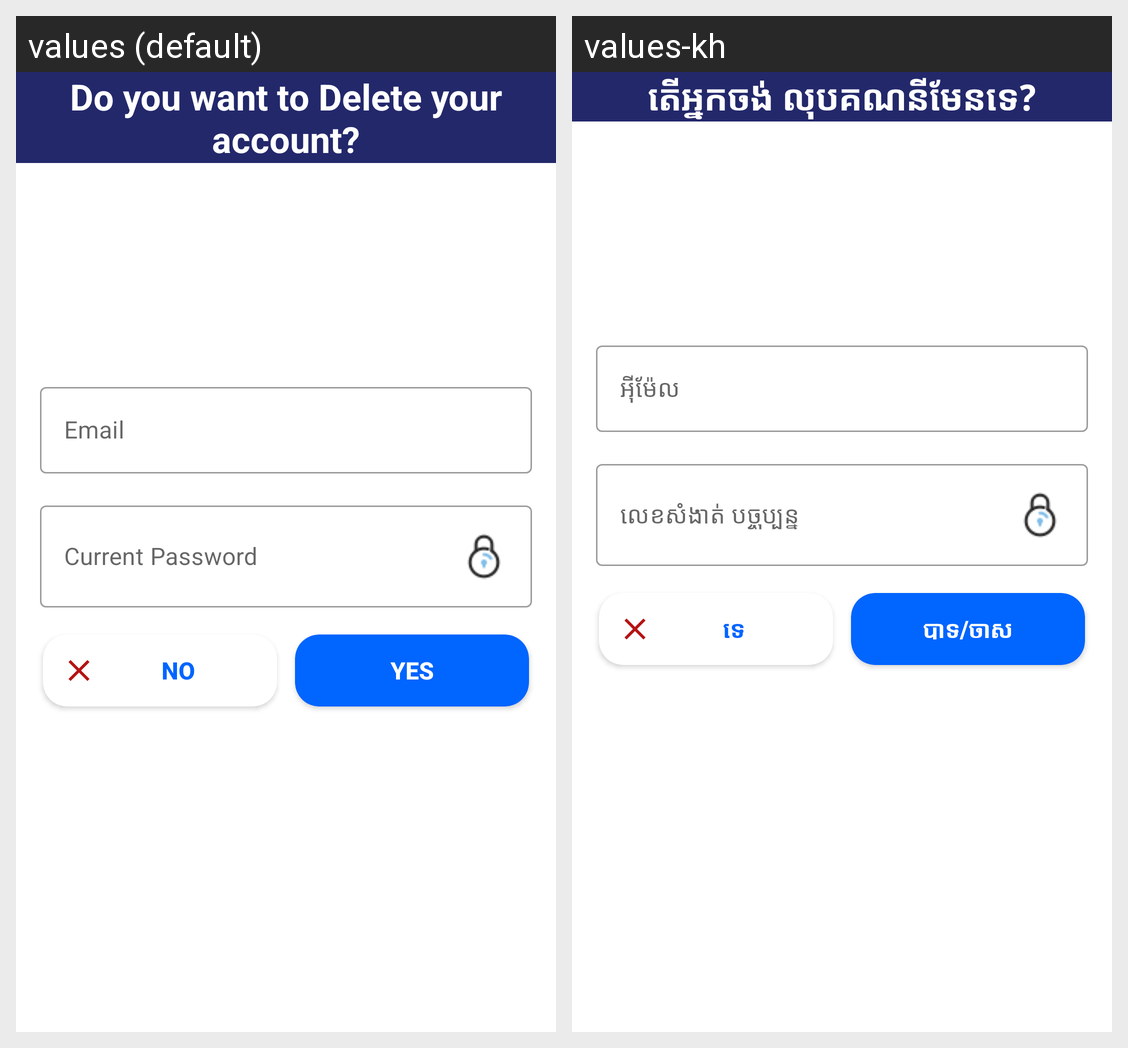

Here is an Android app screen in its default locale and in the app's own translations. Write out the translated-string differences for the strings that appear on this screen.
Android screen res/layout/dialog_delete_account.xml rendered under 2 locales, left to right: values (default), values-kh. Device: Nexus 5 (rendered at 1080×1920; each locale shown at half size, 540×960, under a caption strip naming it); theme Theme.QuizApp.
Strings drawn on this screen, with the default value and each locale's value (text and hints the layout hard-codes, and strings that could not be matched under every locale, appear in the picture but are not listed):

do_you_want_to_delete_your_account
  values: Do you want to Delete your account?
  values-kh: តើអ្នកចង់ លុបគណនីមែនទេ?

email
  values: Email
  values-kh: អុីម៉ែល

current_password
  values: Current Password
  values-kh: លេខសំងាត់ បច្ចុប្បន្ន

no
  values: NO
  values-kh: ទេ

yes
  values: Yes
  values-kh: បាទ/ចាស
